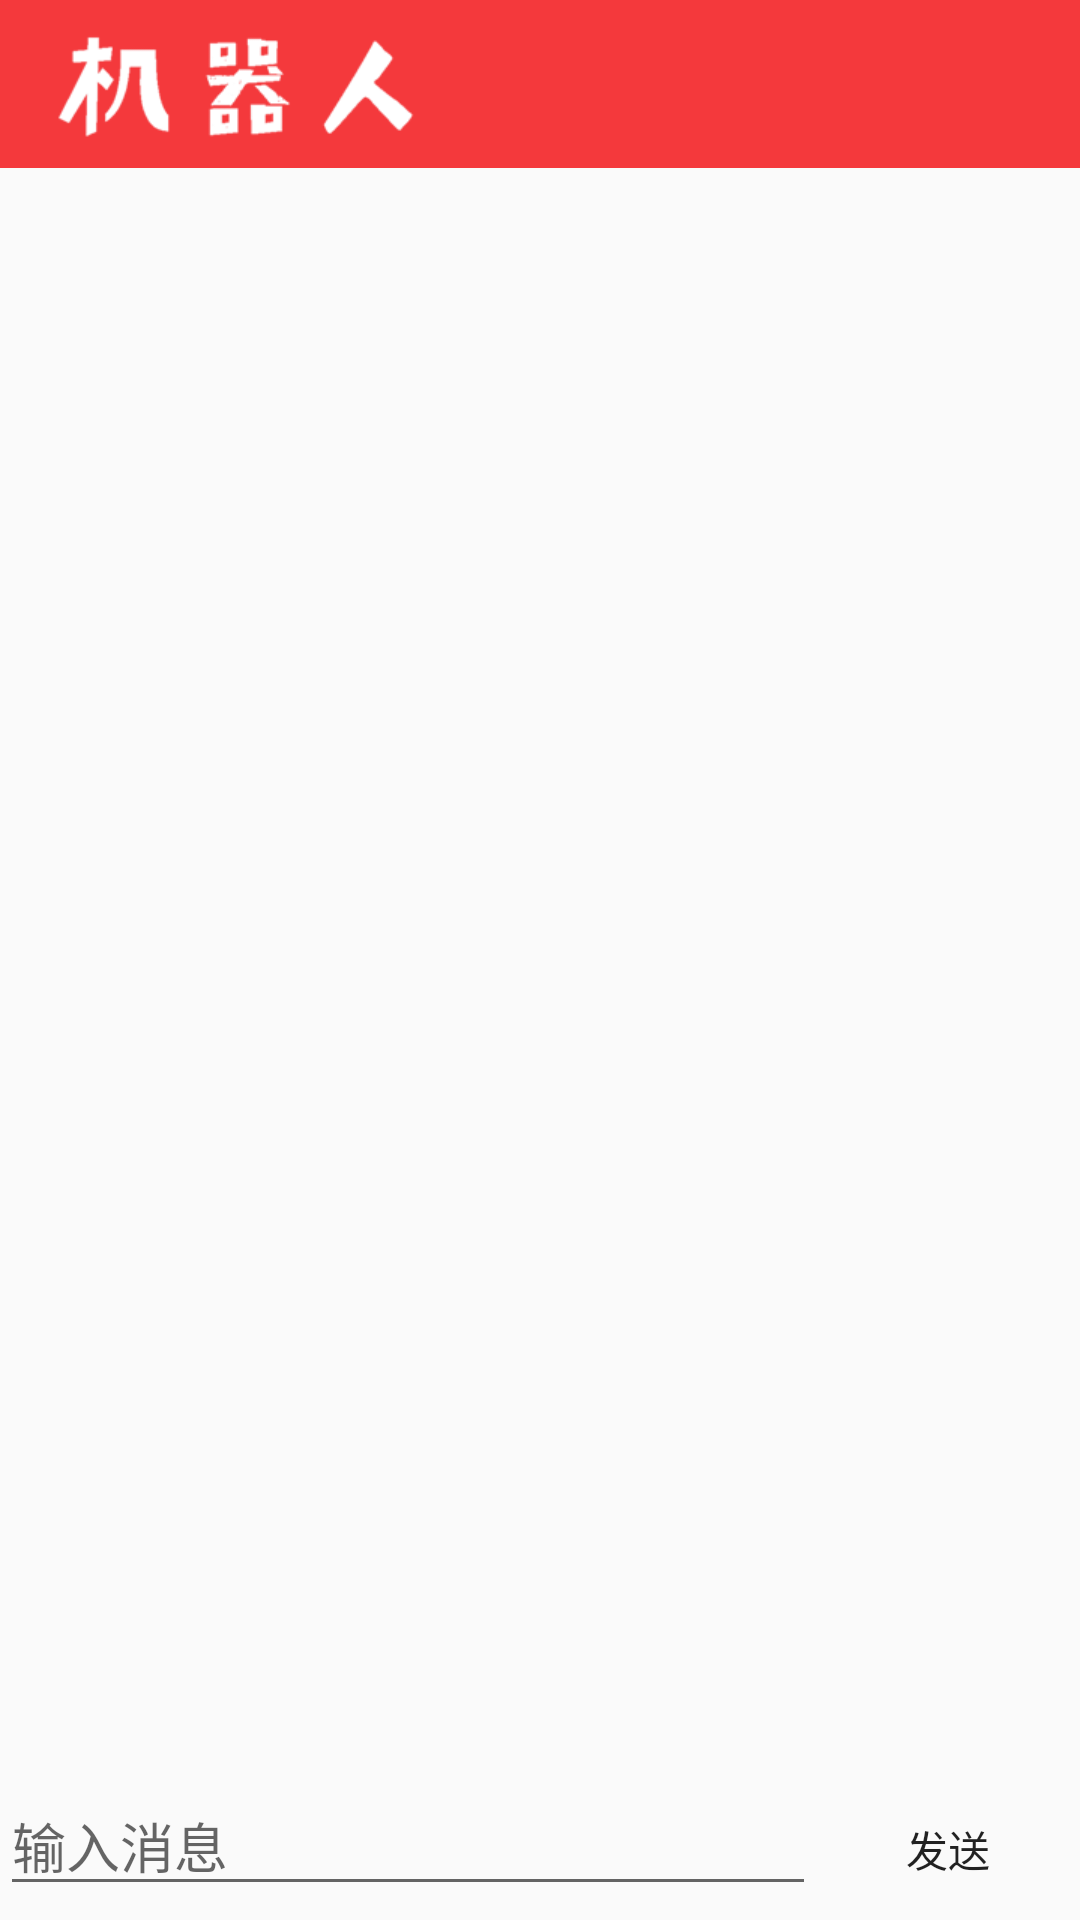

The Android layout XML behind this screen, and the referenced resources:
<!-- AndroidManifest.xml: application theme AppTheme -->
<!-- res/layout/fragment_robot.xml -->
<?xml version="1.0" encoding="utf-8"?>
<LinearLayout xmlns:android="http://schemas.android.com/apk/res/android"
    xmlns:app="http://schemas.android.com/apk/res-auto"
    android:orientation="vertical"
    android:layout_width="match_parent"
    android:layout_height="match_parent">

    <android.support.v7.widget.Toolbar
        android:id="@+id/tb_robot"
        app:titleTextColor="#fff"
        android:background="?attr/colorPrimary"
        android:layout_width="match_parent"
        android:layout_height="56dp">

        <ImageView
            android:src="@drawable/ic_robot_title"
            android:layout_width="wrap_content"
            android:layout_height="wrap_content" />

    </android.support.v7.widget.Toolbar>

    <android.support.v7.widget.RecyclerView
        android:id="@+id/rv_robot"
        android:layout_weight="1"
        android:layout_width="match_parent"
        android:layout_height="0dp"></android.support.v7.widget.RecyclerView>

    <LinearLayout
        android:layout_width="match_parent"
        android:layout_height="wrap_content">

        <EditText
            android:id="@+id/et_input"
            android:layout_width="0dp"
            android:layout_height="wrap_content"
            android:layout_weight="1"
            android:hint="输入消息" />

        <Button
            android:id="@+id/bt_send"
            android:layout_width="wrap_content"
            android:layout_height="wrap_content"
            android:background="?android:attr/selectableItemBackground"
            android:clickable="true"
            android:focusable="true"
            android:text="发送" />

    </LinearLayout>
</LinearLayout>
<!-- resources referenced by this layout -->
<resources>
  <!-- drawable ic_robot_title: png bitmap (drawable-xhdpi, 6466 bytes) -->
  <style name="AppTheme" parent="Theme.AppCompat.Light.NoActionBar">
          
          <item name="colorPrimary">@color/colorPrimary</item>
          <item name="colorPrimaryDark">@color/colorPrimaryDark</item>
          <item name="colorAccent">@color/colorAccent</item>
      </style>
  <color name="colorPrimary">#f4393c</color>
  <color name="colorPrimaryDark">#ff010e</color>
  <color name="colorAccent">#ed6166</color>
</resources>
